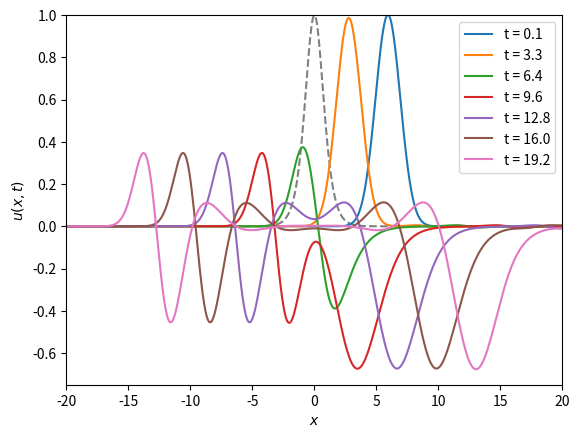

Python code for this plot:
#!/usr/bin/env python3
# Program to solve the wave equation with c=1 and external potential using
# central differences. Neumann boundaries are used.
# [redacted]
from matplotlib.pyplot import *
from numpy import *
#sigma for gaussian
sig = 1
# Define our space and time step sizes.
dx = 0.05
dt = dx/sqrt(2)
# Define our Temporal and Spatial lengths.
Time = [0,20]
Dist = [-20,20]

# Define variables with the number of space/time steps for ease later.
# They must be cast as ints for use with range().
nt = int((Time[1] - Time[0])/dt) + 1
nx = int((Dist[1] - Dist[0])/dx) + 1
# Define our initial arrays.
U = zeros((nt, nx), dtype=float64)
V = zeros(nx, dtype=float64)
t = zeros(nt, dtype=float64)
x = zeros(nx, dtype=float64)

# Initialise the tand x arrays.
for n in range(0,nt):
    t[n] = Time[0] + n*dt
for j in range(0,nx):
    x[j] = Dist[0] + j*dx
# Initialise the t_0 part of the array; Gaussian with sigma=1 and mu=6.
for j in range(1,nx-1):
    U[0][j] = e**(-((x[j]-6)**2)/(2*(sig**2)))
# Initialise our potential array.
for j in range(0,nx):
    V[j] = 1/(cosh(x[j])**2)
# Plot the potential with a broken line for visual purposes.
plot(x,V,'--',color='grey')
# c is not c from the wave equation, but nu^2.
c = (dt/dx)**2
# I manually impose the initial derivative condition, by computing the second
# time step as d/dx of the analytic u_0, using the Euler method(Forgive me).
for j in range(1,nx-1):
    U[1][j] = U[0][j] + dt*(-((x[j]-6)/(sig**2))*(e**(-((x[j]-6)**2)/(2*(sig**2)))))

# Now perform our integration.
for n in range(2,nt):
    for j in range(1,nx-1):
        U[n][j] = c*(U[n-1][j-1] - 2*U[n-1][j] + U[n-1][j+1]) - U[n-2][j] + 2*U[n-1][j] - (dt**2)*V[j]*U[n-1][j]
        # Impose the Neumann condition here:
    U[n][0] = U[n][1]
    U[n][nx-1] = U[n][nx-2]
    if ((n-2)%90) is 0:
        plot(x,U[n],label="t = "+str(round(Time[1]*(n/nt),1)))
xlabel("$x$")
ylabel("$u(x,t)$")
xlim([-20,20])
ylim([-0.75,1])
legend()
savefig("cosh.pdf",format="pdf")
show()
